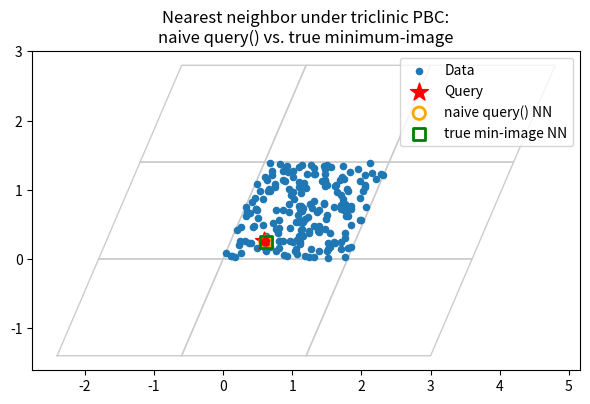
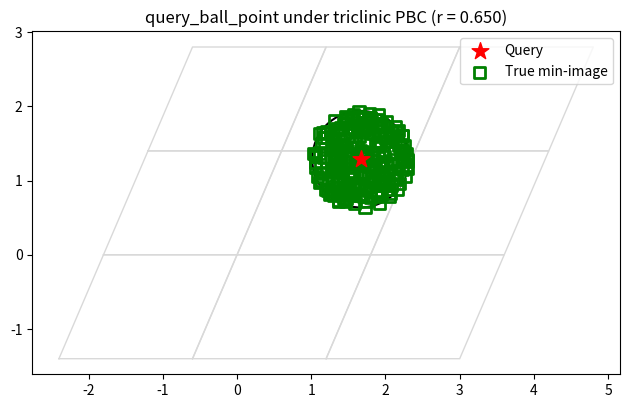

These charts were generated, in order, by the following Python code:
import numpy as np
from scipy.spatial import cKDTree
import itertools

# --- Paste your PeriodicCKDTree class here ---
import numpy as np
import itertools
from scipy.spatial import cKDTree

class PeriodicCKDTree(cKDTree):
    """
    cKDTree subclass supporting periodic boundary conditions.

    Behaviors:
      - Orthorhombic box (1D bounds) with full periodicity: uses native cKDTree methods.
      - General box (2D bounds matrix): uses query tiling to implement PBC.
    """
    def __init__(self, bounds, data, leafsize=10, pbc=None, force_orth:bool=False):
        data = np.asarray(data, float)
        d    = data.shape[1]

        # Normalize pbc
        if pbc is None:
            pbc = (True,) * d
        elif len(pbc) != d:
            raise ValueError(f"pbc must have length {d}")
        self.pbc = tuple(pbc)

        # Force float-array form
        # Ensure bounds is a float array
        bounds = np.asarray(bounds, float)

        # Determine if we can use the native orthorhombic periodic support
        is_orth = force_orth and ((bounds.ndim==1 and bounds.size==d) \
                  or (bounds.ndim==2 and bounds.shape==(d,d) \
                      and not np.any(np.abs(bounds[~np.eye(d, dtype=bool)])>1e-12)))

        if is_orth and all(self.pbc):
            # Use native cKDTree periodic support for orthorhombic box
            # Orthorhombic periodic box: use native cKDTree periodic support
            box = bounds if bounds.ndim == 1 else np.diag(bounds)
            super().__init__(data, leafsize=leafsize, boxsize=box)
            self._use_native = True
            self.bounds = np.diag(box)
        else:
            # Fallback: plain cKDTree + manual tiling
            # General case: build plain cKDTree on data (no tiling)
            super().__init__(data, leafsize=leafsize)
            self._use_native = False
            if bounds.ndim == 1:
                self.bounds = np.diag(bounds)
            elif bounds.ndim == 2 and bounds.shape == (d, d):
                self.bounds = bounds
            else:
                raise ValueError(f"bounds must be length-{d} or {d}x{d} matrix")

        self._n_orig = data.shape[0]

    def __reduce__(self):
        fn, args, state = super().__reduce__()  
        extra = (self._use_native, self.pbc, self.bounds, self._n_orig)
        return (self.__class__._rebuild, (fn, args, state) + extra)

    @staticmethod
    def _rebuild(fn, args, state, use_native, pbc, bounds, n_orig):
        tree = fn(*args)
        super(PeriodicCKDTree, tree).__setstate__(state)
        tree._use_native = use_native
        tree.pbc          = pbc
        tree.bounds       = bounds
        tree._n_orig      = n_orig
        return tree
    
    @property
    def use_native(self) -> bool:
        """
        Whether this tree is using SciPy’s native periodic-box support
        (True) or the custom tiling implementation (False).
        """
        return self._use_native

    @use_native.setter
    def use_native(self, flag: bool):
        """
        Manually enable or disable native-box support.

        Parameters
        ----------
        flag : bool
            True to force native periodic support; False to force the
            fallback tiling implementation.
        """
        self._use_native = bool(flag)

    def _make_shifts(self, r):
        # Compute integer shifts needed to cover radius r
        lengths = np.linalg.norm(self.bounds, axis=0)
        max_shifts = np.ceil(r / lengths).astype(int)
        axes = [range(-m, m + 1) if p else (0,)
                for m, p in zip(max_shifts, self.pbc)]
        return np.array(list(itertools.product(*axes)), int)

    def query(self, x, k=1, eps=0, p=2, distance_upper_bound=np.inf):
        if self.use_native:
            return super().query(x, k=k, eps=eps, p=p, distance_upper_bound=distance_upper_bound)

        x_arr = np.asarray(x, float)
        single = (x_arr.ndim == 1)
        Q = x_arr.reshape(-1, x_arr.shape[-1])
        d = Q.shape[1]

        # generate shifts for triclinic PBC: {-1,0,1} on periodic axes
        axes = [(-1, 0, 1) if p else (0,) for p in self.pbc]
        shifts_i = np.array(list(itertools.product(*axes)), dtype=int)
        shifts_r = shifts_i.dot(self.bounds)  # shape (S, d), lattice-vector shifts

        # tile queries and run a single kNN on the base tree
        tiledQ = (Q[:, None, :] + shifts_r[None, :, :]).reshape(-1, d)
        dists, idxs = super().query(
            tiledQ, k=k, eps=eps, p=p, distance_upper_bound=distance_upper_bound
        )

        # reshape to (nQ, S*k) and keep best k per original query
        S = shifts_r.shape[0]
        dists = dists.reshape(Q.shape[0], S * k)
        idxs  = idxs.reshape(Q.shape[0], S * k)

        # select top-k along axis=1
        part = np.argpartition(dists, kth=np.minimum(k-1, dists.shape[1]-1), axis=1)[:, :k]
        row_idx = np.arange(Q.shape[0])[:, None]
        d_best = dists[row_idx, part]
        i_best = idxs[row_idx, part]

        # sort those top-k to maintain ascending order
        order = np.argsort(d_best, axis=1)
        d_best = np.take_along_axis(d_best, order, axis=1)
        i_best = np.take_along_axis(i_best, order, axis=1)

        i_best = np.mod(i_best, self._n_orig)

        if single and k == 1:
            return d_best[0, 0], i_best[0, 0]
        if single:
            return d_best[0], i_best[0]
        if k == 1:
            return d_best[:, 0], i_best[:, 0]
        return d_best, i_best

    def query2(self, x, k=1, eps=0, p=2, distance_upper_bound=np.inf):
        if self.use_native:
            return super().query(x, k=k, eps=eps, p=p, distance_upper_bound=distance_upper_bound)
        dists, idxs = super().query(x, k=k, eps=eps, p=p, distance_upper_bound=distance_upper_bound)
        return dists, np.mod(idxs, self._n_orig)

    def query_ball_point(self, x, r, p=2., eps=0):
        if self.use_native:
            return super().query_ball_point(x, r, p, eps)

        x_arr = np.asarray(x, float)
        single = (x_arr.ndim == 1)
        Q = x_arr.reshape(-1, x_arr.shape[-1])

        shifts_i = self._make_shifts(r)
        shifts_r = shifts_i.dot(self.bounds)
        tiled = (Q[:, None, :] + shifts_r[None, :, :]).reshape(-1, Q.shape[1])
        raw = super().query_ball_point(tiled, r, p, eps)

        raw = np.array(raw, object).reshape(Q.shape[0], -1)
        out = []
        for row in raw:
            idxs = np.concatenate(row) % self._n_orig
            out.append( np.unique(idxs).astype(np.int64) )

        return out[0] if single else out

    def query_ball_tree(self, other, r, p=2., eps=0):
        if self.use_native and getattr(other, 'use_native', False):
            return super().query_ball_tree(other, r, p, eps)
        if not isinstance(other, PeriodicCKDTree):
            raise ValueError("Other tree must be PeriodicCKDTree")
        return other.query_ball_point(self.data, r, p, eps)

    def query_pairs(self, r, p=2., eps=0):
        if self.use_native:
            return super().query_pairs(r, p, eps)
        pairs = set()
        neighbors = self.query_ball_point(self.data, r, p, eps)
        for i, nbrs in enumerate(neighbors):
            for j in nbrs:
                if i < j:
                    pairs.add((i, j))
        return sorted(pairs)

    def count_neighbors(self, other, r, p=2.):
        '''
        if self._use_native and getattr(other, '_use_native', False):
            return super().count_neighbors(other, r, p)
        if not isinstance(other, PeriodicCKDTree):
            raise ValueError("Other tree must be PeriodicCKDTree")
        raw = super().count_neighbors(other, r, p)
        return np.array(raw).reshape(-1, self._n_orig).sum(axis=0)
        '''
        if self.use_native and getattr(other, 'use_native', False):
            return super().count_neighbors(other, r, p)
        if not isinstance(other, PeriodicCKDTree):
            raise ValueError("Other tree must be PeriodicCKDTree")

        counts = np.zeros(other.n, dtype=int)
        for i, point in enumerate(other.data):
            indices = self.query_ball_point(point, r, p)
            counts[i] = len(indices)
            
        return counts

    def sparse_distance_matrix(self, other, max_distance, p=2.):
        if self.use_native and getattr(other, 'use_native', False):
            return super().sparse_distance_matrix(other, max_distance, p)
        if not isinstance(other, PeriodicCKDTree):
            raise ValueError("Other tree must be PeriodicCKDTree")
        raw = super().sparse_distance_matrix(other, max_distance, p)
        result = {}
        for (i_t, j_t), dist in raw.items():
            i, j = i_t % self._n_orig, j_t % other._n_orig
            key = (i, j) if i < j else (j, i)
            if key not in result or dist < result[key]:
                result[key] = dist
        return result

# ----------------------
# Test utilities
# ----------------------
import numpy as np
import itertools
import matplotlib.pyplot as plt

# ---------- Paste your PeriodicCKDTree class definition above this line ----------

# ----------------------
# Helpers
# ----------------------
def triclinic_bounds_2d():
    """
    Simple skewed 2D cell (non-orthogonal). Rows are lattice vectors (a, b).
    """
    #a = np.array([1.8, 1.0])
    #b = np.array([1.6, 1.4])
    a = np.array([1.8, .0])
    b = np.array([.6, 1.4])
    return np.vstack([a, b])  # shape (2,2)

def frac_to_cart(frac, bounds):
    return frac @ bounds

def enumerate_shifts_2d(pbc=(True, True), m=1):
    axes = [range(-m, m+1) if p else (0,) for p in pbc]
    return np.array(list(itertools.product(*axes)), dtype=int)

def min_image_nn(point, data, bounds, pbc=(True,True), m=1):
    """
    Brute-force minimum-image nearest neighbor (index, distance, winning integer shift).
    """
    shifts = enumerate_shifts_2d(pbc, m=m)
    shifts_cart = shifts @ bounds  # (S,2)
    # For each data point, check all images
    best_d = np.inf
    best_i = -1
    best_shift = None
    for i, y in enumerate(data):
        # distances to all images of y
        diffs = point - (y + shifts_cart)
        dists = np.linalg.norm(diffs, axis=1)
        j = np.argmin(dists)
        if dists[j] < best_d:
            best_d = dists[j]
            best_i = i
            best_shift = shifts[j]
    return best_i, best_d, best_shift

def plot_cell_and_images(ax, bounds, m=1, **kw):
    # draw central cell as a polygon and its neighbors
    a, b = bounds[0], bounds[1]
    cell = np.array([[0,0], a, a+b, b, [0,0]])
    for i in range(-m, m+1):
        for j in range(-m, m+1):
            T = i*a + j*b
            poly = cell + T
            ax.plot(poly[:,0], poly[:,1], **kw)

def visualize_mismatch(tree, bounds, data, q, naive_idx, true_idx, true_shift):
    fig, ax = plt.subplots(figsize=(6.0, 6.0))
    ax.set_aspect('equal', adjustable='box')

    # draw unit cell + neighbors
    plot_cell_and_images(ax, bounds, m=1, color='0.8', linewidth=1.0)

    # plot data and query
    ax.scatter(data[:,0], data[:,1], s=20, label='Data', zorder=3)
    ax.scatter([q[0]],[q[1]], marker='*', s=180, color='red', label='Query', zorder=4)

    # naive neighbor (no PBC tiling in query)
    y_naive = data[naive_idx]
    ax.scatter([y_naive[0]],[y_naive[1]], s=80, facecolors='none', edgecolors='orange', linewidths=2.0,
               label='naive query() NN', zorder=4)
    ax.plot([q[0], y_naive[0]], [q[1], y_naive[1]], linestyle='--', linewidth=1.5, color='orange')

    # true min-image neighbor (may require shifting the data point)
    a, b = bounds[0], bounds[1]
    y_true_img = data[true_idx] + true_shift[0]*a + true_shift[1]*b
    ax.scatter([y_true_img[0]],[y_true_img[1]], s=80, marker='s', facecolors='none',
               edgecolors='green', linewidths=2.0, label='true min-image NN', zorder=5)
    ax.plot([q[0], y_true_img[0]], [q[1], y_true_img[1]], linewidth=2.0, color='green')

    ax.legend(loc='upper right', frameon=True)
    ax.set_title('Nearest neighbor under triclinic PBC:\nnaive query() vs. true minimum-image')
    plt.tight_layout()
    plt.show()


# ----------------------
# Brute-force ball reference + visualization
# ----------------------
import matplotlib.patches as mpatches

def min_image_ball(point, data, bounds, r, pbc=(True, True), m=None):
    """
    Return indices, best shifts, and distances of all points whose
    minimum-image distance to `point` is <= r in a 2D triclinic cell.
    """
    # choose a safe tiling reach if not provided
    a, b = bounds[0], bounds[1]
    la, lb = np.linalg.norm(a), np.linalg.norm(b)
    if m is None:
        # cover at least r along the shorter lattice, +1 for safety
        m = int(np.ceil(r / max(1e-12, min(la, lb)))) + 1

    shifts = enumerate_shifts_2d(pbc, m=m)         # (S,2) integer shifts
    shifts_cart = shifts @ bounds                  # (S,2) cartesian shifts

    best_d = np.full(len(data), np.inf, float)
    best_s = np.zeros((len(data), 2), int)

    for si, t in enumerate(shifts_cart):
        diffs = point - (data + t)                 # (n,2)
        dists = np.linalg.norm(diffs, axis=1)      # (n,)
        improved = dists < best_d
        best_d[improved] = dists[improved]
        best_s[improved] = shifts[si]

    inside = np.where(best_d <= r + 1e-12)[0]
    return inside, best_s[inside], best_d[inside]

def visualize_ball(tree, bounds, data, q, r, true_idxs, true_shifts, idxs_tree):
    fig, ax = plt.subplots(figsize=(6.4, 6.4))
    ax.set_aspect('equal', adjustable='box')

    # draw the cell mesh
    plot_cell_and_images(ax, bounds, m=1, color='0.85', linewidth=1.0)

    # query point and radius circle
    ax.scatter([q[0]], [q[1]], marker='*', s=160, color='red', zorder=5, label='Query')
    circ = mpatches.Circle((q[0], q[1]), r, fill=False, linewidth=1.5)
    ax.add_patch(circ)

    # True (reference) neighbor image positions
    a, b = bounds[0], bounds[1]
    true_img = data[true_idxs] + (true_shifts[:,0,None] * a + true_shifts[:,1,None] * b)
    ax.scatter(true_img[:,0], true_img[:,1], marker='s', s=64, facecolors='none',
               edgecolors='green', linewidths=2.0, zorder=4, label='True min-image')

    # Compare sets
    set_true = set(map(int, true_idxs))
    set_tree = set(map(int, np.atleast_1d(idxs_tree)))
    missed   = sorted(set_true - set_tree)   # FN
    extra    = sorted(set_tree - set_true)   # FP

    # Plot missed (red X)
    if missed:
        # compute their winning images for clarity
        mi, ms, _ = min_image_ball(q, data[missed], bounds, r, pbc=(True,True))
        # mi are local indices; map back
        ms_global = np.array(missed, int)[mi]
        shifts_missed = np.zeros((len(ms_global), 2), int)
        shifts_missed[:] = ms[range(len(ms_global))]
        missed_img = data[ms_global] + (shifts_missed[:,0,None] * a + shifts_missed[:,1,None] * b)
        ax.scatter(missed_img[:,0], missed_img[:,1], marker='x', s=80, linewidths=2.0,
                   color='red', zorder=6, label='Missed by tree')

    # Plot extra (orange triangle)
    if extra:
        # show their min-image positions relative to q
        ei, es, _ = min_image_ball(q, data[extra], bounds, r, pbc=(True,True))
        es_global = np.array(extra, int)[ei]
        shifts_extra = np.zeros((len(es_global), 2), int)
        shifts_extra[:] = es[range(len(es_global))]
        extra_img = data[es_global] + (shifts_extra[:,0,None] * a + shifts_extra[:,1,None] * b)
        ax.scatter(extra_img[:,0], extra_img[:,1], marker='^', s=70,
                   edgecolors='orange', facecolors='none', linewidths=2.0,
                   zorder=6, label='Extra in tree')

    ax.legend(loc='upper right', frameon=True)
    ax.set_title(f'query_ball_point under triclinic PBC (r = {r:.3f})')
    plt.tight_layout()
    plt.show()

def demo_query_ball_point():
    rng = np.random.default_rng(123)
    bounds = triclinic_bounds_2d()
    pbc = (True, True)

    # random data in [0,1)^2 mapped to triclinic
    n = 520
    data = frac_to_cart(rng.random((n, 2)), bounds)

    # Build the periodic tree (non-native path for triclinic)
    tree = PeriodicCKDTree(bounds=bounds, data=data, pbc=pbc, force_orth=False)
    assert not tree.use_native

    # try multiple queries/radii until a mismatch is found
    # choose r up to ~1.2 * min(|a|, |b|) to stress tiling
    la, lb = np.linalg.norm(bounds[0]), np.linalg.norm(bounds[1])
    r_min, r_max = 0.05 * min(la, lb), 1.2 * min(la, lb)

    for _ in range(600):
        q = frac_to_cart(rng.random(2), bounds)
        r = float(rng.uniform(r_min, r_max))

        idxs_tree = tree.query_ball_point(q, r, p=2, eps=0)
        idxs_true, shifts_true, _ = min_image_ball(q, data, bounds, r, pbc, m=None)

        set_tree = set(map(int, np.atleast_1d(idxs_tree)))
        set_true = set(map(int, idxs_true))
        if set_tree != set_true:
            print("Mismatch found!")
            print(f"  |true|={len(set_true)}  |tree|={len(set_tree)}")
            print(f"  missed: {sorted(set_true - set_tree)}")
            print(f"  extra : {sorted(set_tree - set_true)}")
            visualize_ball(tree, bounds, data, q, r, idxs_true, shifts_true, idxs_tree)
            break
    else:
        print("No mismatch found in this sweep. Showing a representative success case.")
        # Plot one successful example for sanity
        q = frac_to_cart(rng.random(2), bounds)
        r = float(rng.uniform(r_min, r_max))
        idxs_tree = tree.query_ball_point(q, r, p=2, eps=0)
        idxs_true, shifts_true, _ = min_image_ball(q, data, bounds, r, pbc, m=None)
        visualize_ball(tree, bounds, data, q, r, idxs_true, shifts_true, idxs_tree)


# ----------------------
# Main demo
# ----------------------
if __name__ == "__main__":
    rng = np.random.default_rng(72)
    bounds = triclinic_bounds_2d()
    pbc = (True, True)

    # random data in [0,1)^2 then mapped to triclinic
    n = 200
    frac = rng.random((n, 2))
    data = frac_to_cart(frac, bounds)

    # Build your tree (ensure non-native path)
    tree = PeriodicCKDTree(bounds=bounds, data=data, pbc=pbc, force_orth=False)
    assert not tree.use_native, "Expecting non-native path for triclinic cell."

    # Hunt for a mismatch between naive query() and brute-force min-image
    found = False
    for _ in range(500):
        q_frac = rng.random(2)
        q = frac_to_cart(q_frac, bounds)

        # naive (current implementation)
        d_naive, i_naive = tree.query(q, k=1, p=2)

        # brute-force min-image (reference)
        i_true, d_true, shift = min_image_nn(q, data, bounds, pbc, m=1)

        # Consider a mismatch if indices differ or distances differ notably
        if (int(i_naive) != int(i_true)) or (abs(float(d_naive) - float(d_true)) > 1e-10):
            print("Mismatch found!")
            print(f" naive: idx={i_naive}, dist={d_naive:.6f}")
            print(f" true : idx={i_true}, dist={d_true:.6f}, shift={tuple(shift)}")
            visualize_mismatch(tree, bounds, data, q, int(i_naive), int(i_true), shift)
            found = True
            break

    if not found:
        print("No mismatch found in this run. (Common after applying the tiled query() fix.)")
        # Optionally, still visualize a random query to see geometry
        q_frac = rng.random(2); q = frac_to_cart(q_frac, bounds)
        i_true, d_true, shift = min_image_nn(q, data, bounds, pbc, m=1)
        visualize_mismatch(tree, bounds, data, q, int(i_true), int(i_true), shift)

    demo_query_ball_point()
